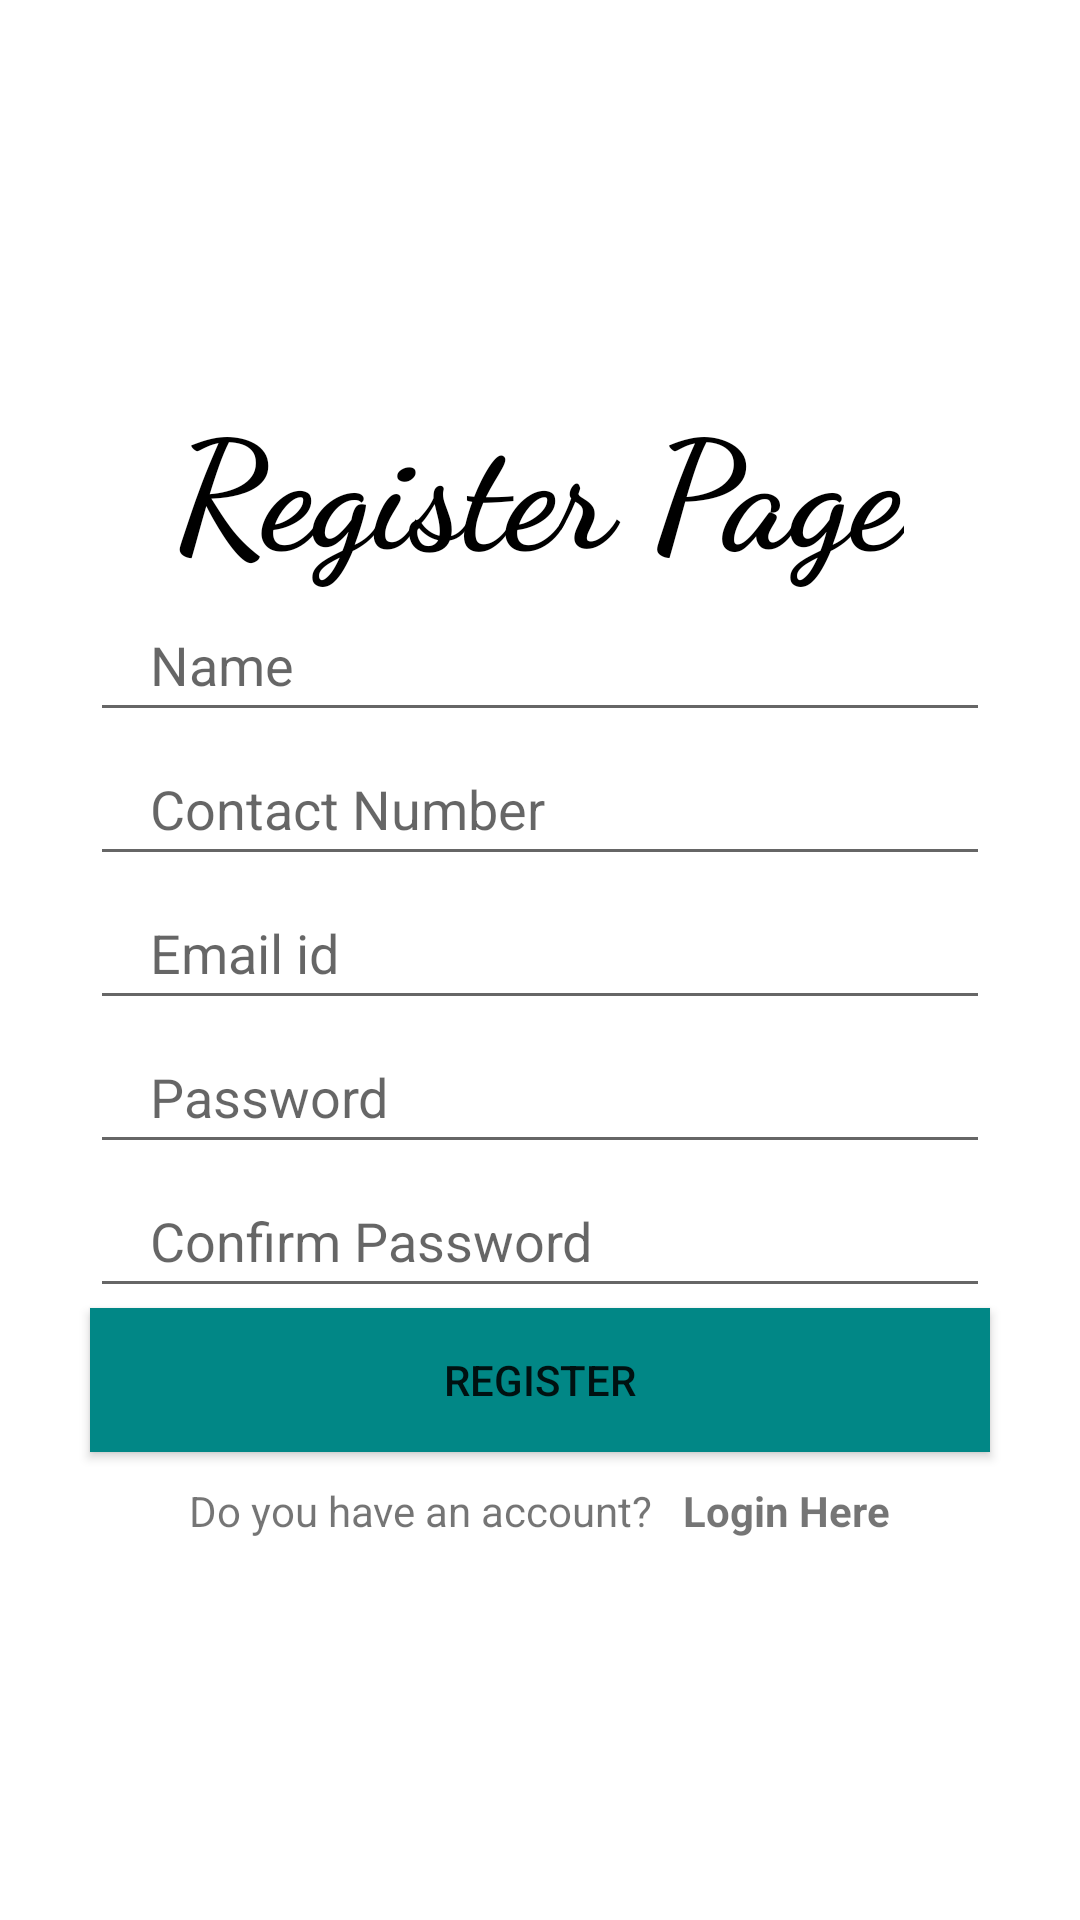

This screen was rendered from an Android layout file. Write that file and the resources it references.
<!-- AndroidManifest.xml: application theme Theme.CloudFire -->
<!-- res/layout/activity_register.xml -->
<?xml version="1.0" encoding="utf-8"?>
<ScrollView xmlns:android="http://schemas.android.com/apk/res/android"
    android:layout_width="match_parent"
    android:layout_height="match_parent"
    android:fillViewport="true">
<LinearLayout xmlns:android="http://schemas.android.com/apk/res/android"
    xmlns:app="http://schemas.android.com/apk/res-auto"
    xmlns:tools="http://schemas.android.com/tools"
    android:layout_width="match_parent"
    android:layout_height="match_parent"
    android:orientation="vertical"
    android:gravity="center"
    tools:context=".RegisterActivity">

    <TextView
        android:layout_width="wrap_content"
        android:layout_height="wrap_content"
        android:fontFamily="cursive"
        android:textSize="50sp"
        android:text="Register Page"
        android:textStyle="bold"
        android:textColor="@color/black"
        />

    <EditText
        android:id="@+id/name"
        android:layout_width="match_parent"
        android:layout_height="wrap_content"
        android:layout_marginStart="30dp"
        android:layout_marginEnd="30dp"
        android:hint="Name"
        android:inputType="text"
        android:maxLines="1"
        android:minHeight="48dp"
        android:paddingStart="20dp"
        android:paddingEnd="0dp" />

    <EditText
        android:id="@+id/mobile"
        android:layout_width="match_parent"
        android:layout_height="wrap_content"
        android:layout_marginStart="30dp"
        android:layout_marginEnd="30dp"
        android:hint="Contact Number"
        android:inputType="phone"
        android:maxLines="1"
        android:minHeight="48dp"
        android:paddingStart="20dp"
        android:paddingEnd="0dp" />

    <EditText
        android:id="@+id/email"
        android:layout_width="match_parent"
        android:layout_height="wrap_content"
        android:layout_marginStart="30dp"
        android:layout_marginEnd="30dp"
        android:hint="Email id"
        android:inputType="textEmailAddress"
        android:maxLines="1"
        android:minHeight="48dp"
        android:paddingStart="20dp"
        android:paddingEnd="0dp" />

    <EditText
        android:id="@+id/password"
        android:layout_width="match_parent"
        android:layout_height="wrap_content"
        android:layout_marginStart="30dp"
        android:layout_marginEnd="30dp"
        android:hint="Password"
        android:inputType="textPassword"
        android:maxLines="1"
        android:minHeight="48dp"
        android:paddingStart="20dp"
        android:paddingEnd="0dp" />

    <EditText
        android:id="@+id/passwordConfirm"
        android:layout_width="match_parent"
        android:layout_height="wrap_content"
        android:layout_marginStart="30dp"
        android:layout_marginEnd="30dp"
        android:hint="Confirm Password"
        android:inputType="textPassword"
        android:maxLines="1"
        android:minHeight="48dp"
        android:paddingStart="20dp"
        android:paddingEnd="0dp" />
    <androidx.appcompat.widget.AppCompatButton
        android:layout_width="match_parent"
        android:layout_height="wrap_content"
        android:layout_marginStart="30dp"
        android:layout_marginEnd="30dp"
        android:text="Register"
        android:background="@color/teal_700"
        android:id="@+id/registerButton"
        />
    <LinearLayout
        android:layout_width="wrap_content"
        android:layout_height="wrap_content"
        android:orientation="horizontal"
        android:gravity="center"
        android:layout_marginTop="10dp">

        <TextView
            android:layout_width="wrap_content"
            android:layout_height="wrap_content"
            android:text="Do you have an account?"/>
        <TextView
            android:layout_width="wrap_content"
            android:layout_height="wrap_content"
            android:layout_marginStart="10dp"
            android:id="@+id/loginNowButton"
            android:text="Login Here"
            android:textStyle="bold"/>
    </LinearLayout>

</LinearLayout>
</ScrollView>
<!-- resources referenced by this layout -->
<resources>
  <style name="Theme.CloudFire" parent="Theme.MaterialComponents.DayNight.DarkActionBar">
          
          <item name="colorPrimary">@color/purple_500</item>
          <item name="colorPrimaryVariant">@color/purple_700</item>
          <item name="colorOnPrimary">@color/white</item>
          
          <item name="colorSecondary">@color/teal_200</item>
          <item name="colorSecondaryVariant">@color/teal_700</item>
          <item name="colorOnSecondary">@color/black</item>
          
          <item name="android:statusBarColor" tools:targetApi="l">?attr/colorPrimaryVariant</item>
          
      </style>
  <!-- not gathered from this repository: default colours our renderer supplied (Android Studio template values) -->
  <color name="purple_500">#FF6200EE</color>
  <color name="purple_700">#FF3700B3</color>
  <color name="teal_200">#FF03DAC5</color>
  <color name="teal_700">#FF018786</color>
  <color name="black">#FF000000</color>
  <color name="white">#FFFFFFFF</color>
</resources>
